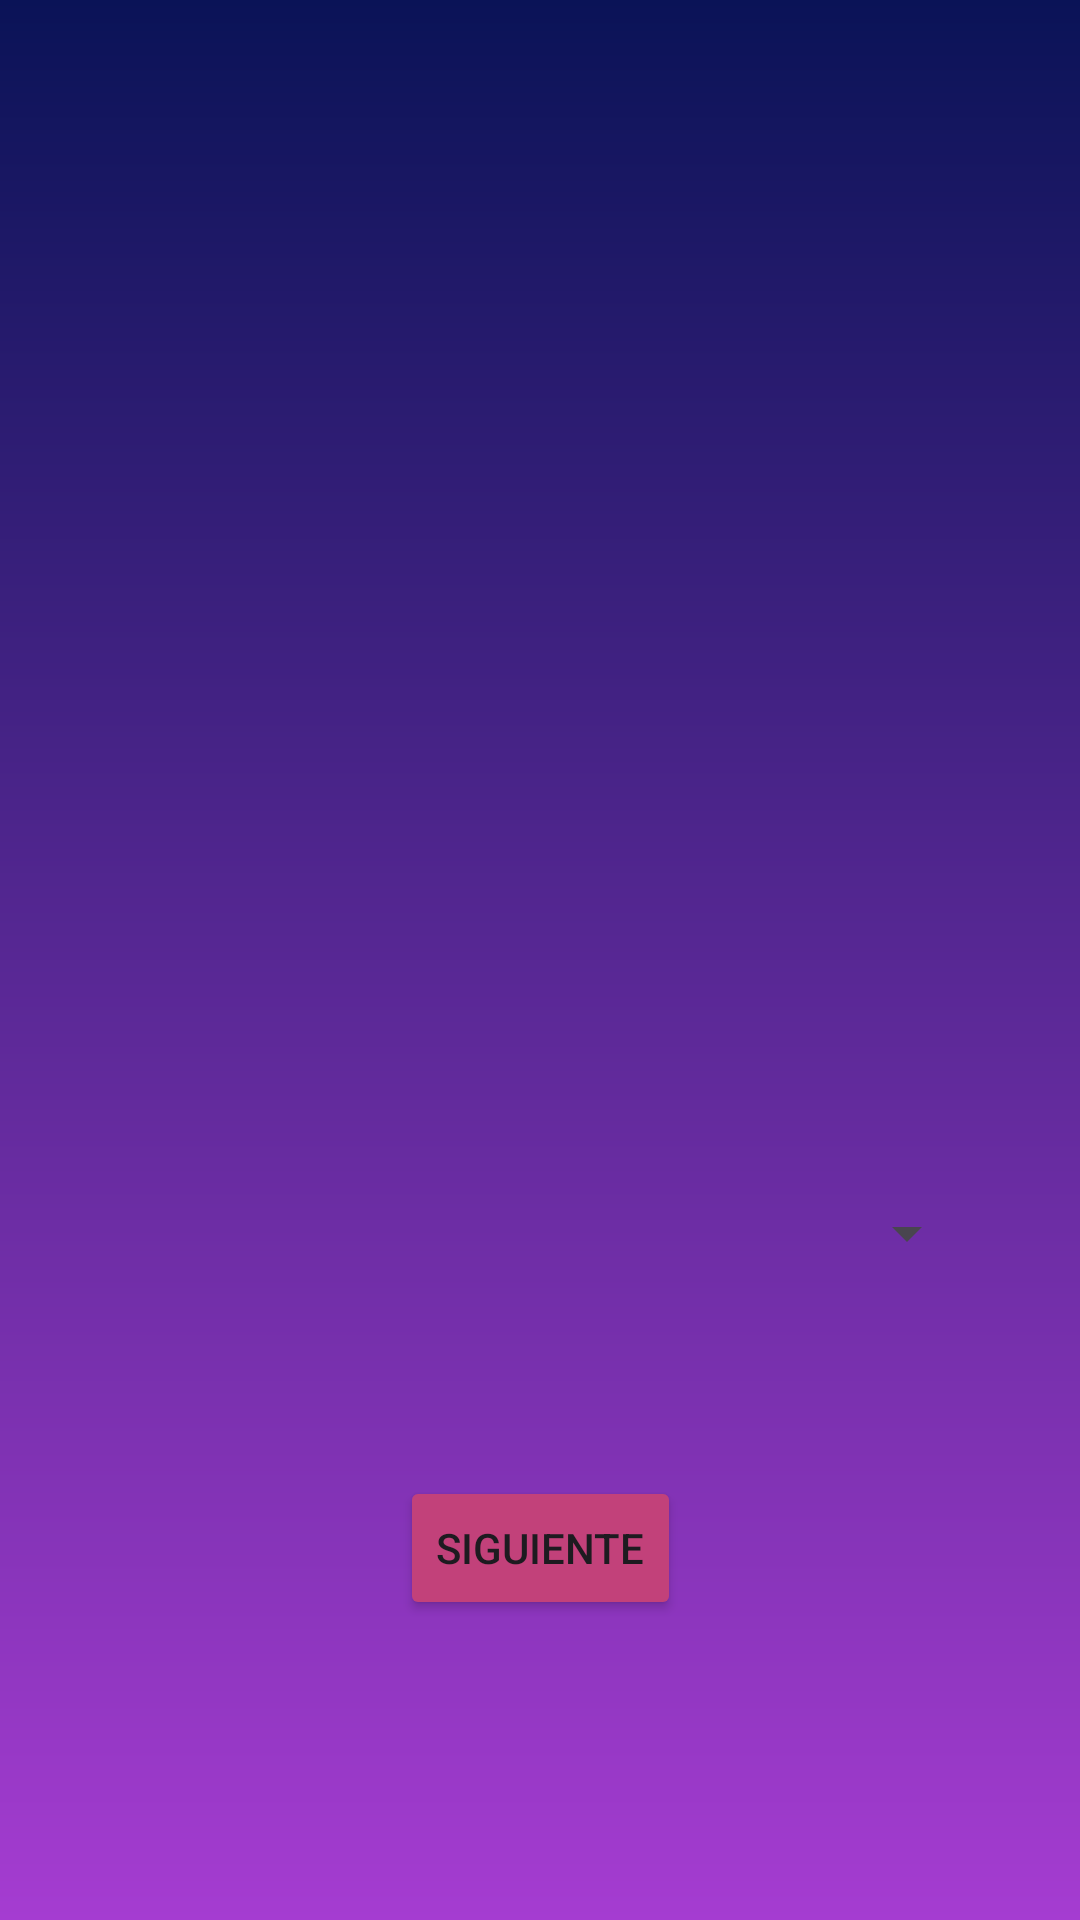

Write the Android layout XML for this screen, with the resource values it uses.
<!-- AndroidManifest.xml: application theme Theme.Miniweather_MelendrezA -->
<!-- res/layout/activity_city.xml -->
<?xml version="1.0" encoding="utf-8"?>
<androidx.constraintlayout.widget.ConstraintLayout xmlns:android="http://schemas.android.com/apk/res/android"
    xmlns:app="http://schemas.android.com/apk/res-auto"
    xmlns:tools="http://schemas.android.com/tools"
    android:id="@+id/main"
    android:layout_width="match_parent"
    android:layout_height="match_parent"
    android:background="@drawable/background_gradient"
    tools:context=".CityActivity">

    <ImageView
        android:id="@+id/imageView"
        android:layout_width="250dp"
        android:layout_height="250dp"
        android:layout_marginTop="80dp"
        app:layout_constraintEnd_toEndOf="parent"
        app:layout_constraintStart_toStartOf="parent"
        app:layout_constraintTop_toTopOf="parent"
        app:srcCompat="@drawable/logo_negativo" />

    <Spinner
        android:id="@+id/spinner"
        android:layout_width="292dp"
        android:layout_height="82dp"
        android:layout_marginHorizontal="32dp"
        android:layout_marginTop="40dp"
        android:padding="12dp"
        app:layout_constraintEnd_toEndOf="parent"
        app:layout_constraintHorizontal_bias="0.579"
        app:layout_constraintStart_toStartOf="parent"
        app:layout_constraintTop_toBottomOf="@+id/imageView" />

    <Button
        android:id="@+id/btn_save_city"
        android:layout_width="wrap_content"
        android:layout_height="wrap_content"
        android:layout_marginBottom="100dp"
        android:backgroundTint="@color/rose"
        android:text="@string/btn_sig"
        app:layout_constraintBottom_toBottomOf="parent"
        app:layout_constraintEnd_toEndOf="parent"
        app:layout_constraintStart_toStartOf="parent" />

</androidx.constraintlayout.widget.ConstraintLayout>
<!-- resources referenced by this layout -->
<resources>
  <color name="rose">#C2417A</color>
  <!-- drawable background_gradient (drawable) -->
  <?xml version="1.0" encoding="utf-8"?>
  <shape xmlns:android="http://schemas.android.com/apk/res/android">
      <gradient
          android:startColor="@color/midnight_blue"
          android:endColor="@color/magenta"
          android:angle="270"/>
  </shape>
  <string name="btn_sig">siguiente</string>
  <style name="Theme.Miniweather_MelendrezA" parent="Base.Theme.Miniweather_MelendrezA" />
  <color name="midnight_blue">#0A1357</color>
  <color name="magenta">#A53CD1</color>
  <style name="Base.Theme.Miniweather_MelendrezA" parent="Theme.Material3.DayNight.NoActionBar">
          
          
      </style>
</resources>
